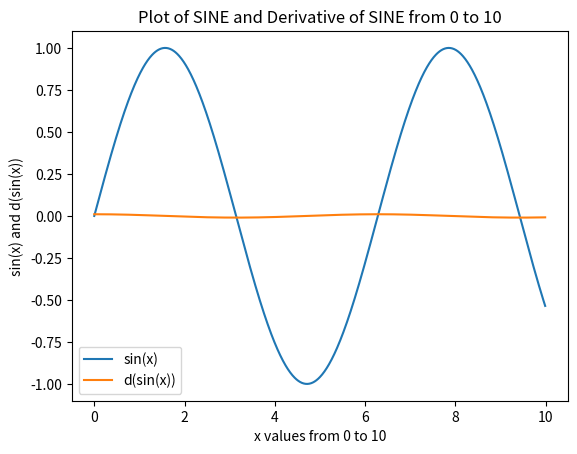

The script that saved this image:
import numpy as np
import matplotlib.pyplot as plt
x=np.arange(0,10,0.01)#start,stop,step
y=np.sin(x)
z=np.cos(x)
dy=np.gradient(y)
plt.plot(x,y,x,dy)
plt.xlabel('x values from 0 to 10')
plt.ylabel('sin(x) and d(sin(x))')
plt.title('Plot of SINE and Derivative of SINE from 0 to 10')
plt.legend(['sin(x)','d(sin(x))'])
plt.show()





